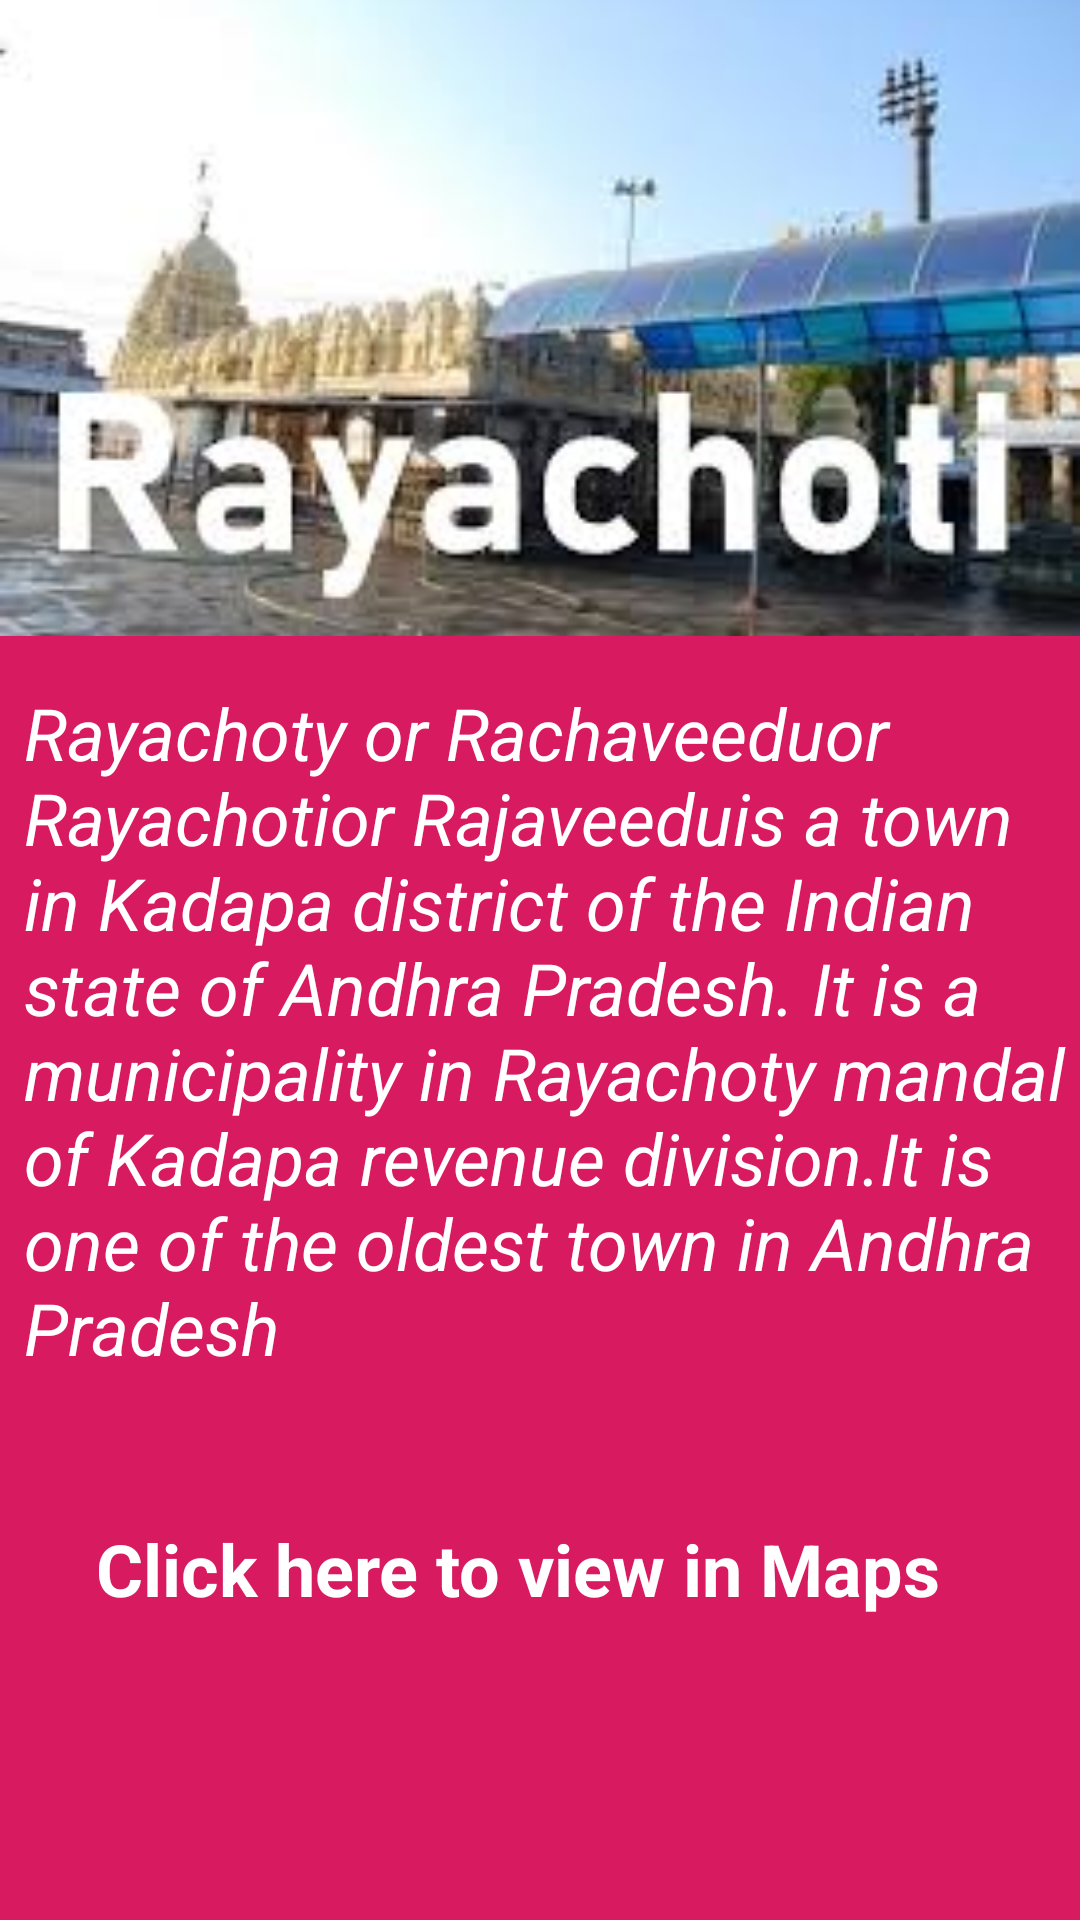

Layout XML and referenced resources for this Android screen:
<!-- AndroidManifest.xml: application theme AppTheme -->
<!-- res/layout/about.xml -->
<?xml version="1.0" encoding="utf-8"?>
<LinearLayout xmlns:android="http://schemas.android.com/apk/res/android"
    android:layout_width="match_parent"
    android:layout_height="match_parent"
    android:orientation="vertical"
    android:background="@color/colorPrimary">

    <ImageView
        android:layout_width="match_parent"
        android:layout_height="212dp"
        android:layout_gravity="center"
        android:scaleType="centerCrop"
        android:src="@drawable/home" />



    <TextView
        android:layout_width="match_parent"
        android:layout_height="wrap_content"
        android:layout_marginStart="8dp"
        android:paddingTop="16dp"
        android:textColor="@android:color/white"
        android:text="@string/data"
        android:textSize="24sp"
        android:textStyle="italic" />

    <TextView
        android:id="@+id/text_maps"
        android:layout_width="match_parent"
        android:layout_height="wrap_content"
        android:layout_margin="32dp"
        android:paddingTop="16dp"
        android:text="@string/click_maps"
        android:textColor="@android:color/white"
        android:textSize="24sp"
        android:textStyle="bold" />


</LinearLayout>
<!-- resources referenced by this layout -->
<resources>
  <color name="colorPrimary">#d81b60</color>
  <!-- drawable home: jpg bitmap (drawable, 9197 bytes) -->
  <string name="click_maps">Click here to view in Maps</string>
  <string name="data">Rayachoty or "Rachaveedu" or "Rayachoti" or "Rajaveedu" is a town in Kadapa district of the Indian state of Andhra Pradesh. It is a municipality in Rayachoty mandal of Kadapa revenue division.It is one of the oldest town in Andhra Pradesh</string>
  <style name="AppTheme" parent="Theme.AppCompat.Light.DarkActionBar">
          
          <item name="colorPrimary">#d81b60</item>
          <item name="colorPrimaryDark">#a00037</item>
      </style>
</resources>
